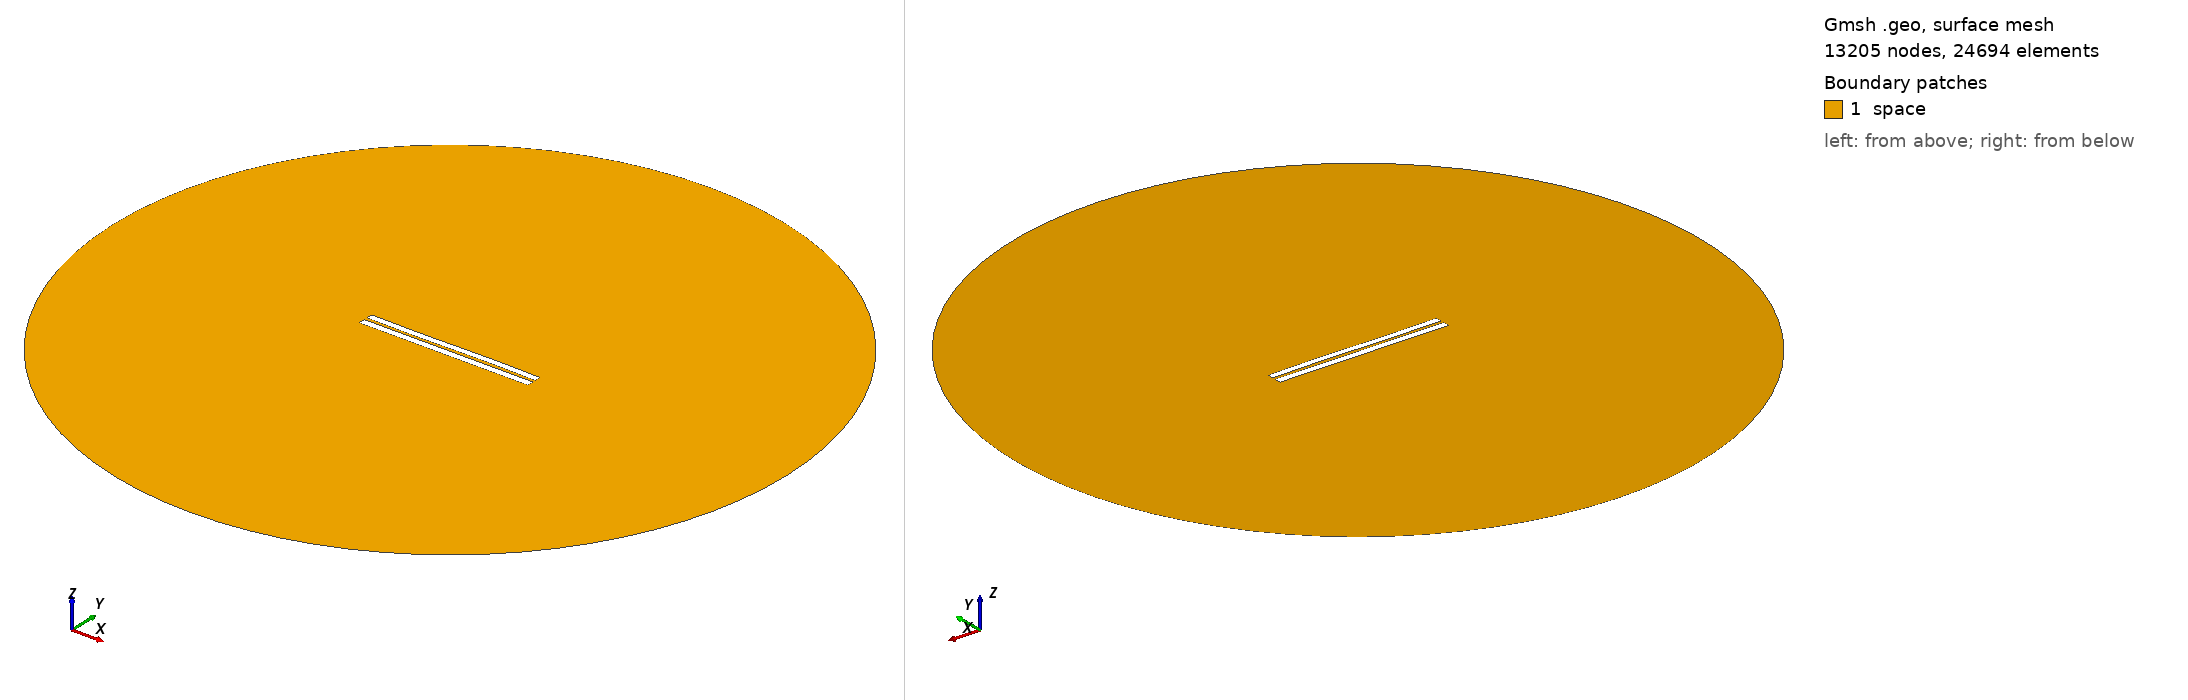

Gmsh geometry script, surface-meshed: 13205 nodes, 24694 surface elements. Boundary patches (legend numbers): 1 space. Left view from above one corner, right view from below the opposite corner. Legend entries are the model's physical surfaces. The drawing asked Gmsh for element sizes between 1% and 20% of the model's largest extent; the script's own settings can give other sizes.

=== 4053.geo (drawn) ===
//---------------------------------------
// Geometry kernel
//---------------------------------------

SetFactory("OpenCASCADE");



//---------------------------------------
// Parameters of the geometry
//---------------------------------------

// Overetch of the upper plate
overetch = 0.125;

// Distance between the plates
distance = 1.75;

// Discretization over the x axis (for the deformation)
nx = 50; 

// Length of the plate
L = 100 - overetch; 

// Number of modes
n = 4; 

// 1st mode coefficient
coeff(1) = 0.0;
beta(1) = 0.596864 * 3.1415926535 / L;

// 2nd mode coefficient
coeff(2) = 0.0;
beta(2) = 1.49418 * 3.1415926535 / L;

// 3rd mode coefficient
coeff(3) = -0.15;
beta(3) = 2.50025 * 3.1415926535 / L;

// 4th mode coefficient
coeff(4) = 0.0;
beta(4) = 3.49999 * 3.1415926535 / L;



//---------------------------------------
// Upper plate (deformed rectangle)
//---------------------------------------

// Coordiantes of the upper plate
xmin = -50;
xmax = 50 - overetch;

// Height of the upper plate
yheight = 4 - 2 * overetch;

// Indexes of the points
UpperID[] = {};
LowerID[] = {};
LeftID[] = {};
RightID[] = {};

// Point index
p = 1;

// Horizontal edges
For i In {1:nx}
    x = xmin + (i-1)*(xmax - xmin)/(nx-1);

    y_bottom = distance / 2 + overetch;
    For j In {1:n}
        C = (Cosh(beta(j)*L) + Cos(beta(j)*L)) / (Sinh(beta(j)*L) + Sin(beta(j)*L));
        y_bottom  = y_bottom + coeff(j) * (Cosh(beta(j)*(x+50)) - Cos(beta(j)*(x+50)) - C * (Sinh(beta(j)*(x+50)) - Sin(beta(j)*(x+50))));
    EndFor

    y_top = y_bottom + yheight;

    Point(p) = {x, y_top, 0, 1.0};
    UpperID[i] = p;
    p = p + 1;

    Point(p) = {x, y_bottom, 0, 1.0};
    LowerID[i] = p;
    p = p + 1;
EndFor

// Create point lists
UpperPts[] = {}; LowerPts[] = {};
For i In {1:nx}
  UpperPts[] += {UpperID[i]};
  LowerPts[] += {LowerID[i]};
EndFor

// Build splines
Spline(1) = {UpperPts[]};
Spline(2) = {LowerPts[]};
Line(3) = {LowerPts[nx-1], UpperPts[nx-1]};
Line(4) = {LowerPts[0], UpperPts[0]};

// Build the plane surface
Curve Loop(1) = {2, 3, -1, -4};
Plane Surface(1) = {1};



//---------------------------------------
// Lower plate (rectangle)
//---------------------------------------

// Vertices
Point(1001) = {-50, -1, 0, 1.0};
Point(1002) = { 50, -1, 0, 1.0};
Point(1003) = { 50,  -5, 0, 1.0};
Point(1004) = {-50,  -5, 0, 1.0};

// Edges
Line(5) = {1001, 1002};
Line(6) = {1002, 1003};
Line(7) = {1003, 1004};
Line(8) = {1004, 1001};

// Plane surface
Line Loop(2) = {5, 6, 7, 8};
Plane Surface(2) = {2}; 



//---------------------------------------
// Outer (fictious) boundary
//---------------------------------------

// Points
Point(1005) = {0, 0, 0};       // Center
Point(1006) = {200, 0, 0};     // Start point
Point(1007) = {0, 200, 0};     // 90 degrees
Point(1008) = {-200, 0, 0};    // 180 degrees
Point(1009) = {0, -200, 0};    // 270 degrees

// Circle arcs (each needs start, center, end)
Circle(9) = {1006, 1005, 1007};
Circle(10) = {1007, 1005, 1008};
Circle(11) = {1008, 1005, 1009};
Circle(12) = {1009, 1005, 1006};

// Plane surface for the entire domain
Curve Loop(3) = {9, 10, 11, 12};
Surface(3) = {3};

// Subtract the plates from the whole domain to obtain the actual domain where we want to solve the equations
BooleanDifference{ Surface{3}; Delete; }{ Surface{1}; Surface{2}; Delete; }




//---------------------------------------
// Transfinite Lines/Curves
//---------------------------------------

// Set the number of points on the boundaries
r = 7;

// Plates
Transfinite Curve {1, 2} = 50*r Using Progression 1;
Transfinite Curve {3, 4} = 2*r Using Progression 1;
Transfinite Line {5, 7} = 50*r Using Progression 1;
Transfinite Line {6, 8} = 2*r Using Progression 1;

// Outer boundary
Transfinite Line {9, 10, 11, 12} = 20 Using Progression 1;



//---------------------------------------
// Physical groups
//---------------------------------------                

// Physical curves (boundaries)
Physical Line("force_segment", 10) = {2};
Physical Line("upper_plate", 11) = {1, 3, 4};
Physical Line("lower_plate", 12) = {5, 6, 7, 8};
Physical Line("boundary", 20) = {9, 10, 11, 12};

// Physical Surfaces
Physical Surface("space", 30) = {3};



//---------------------------------------
// 6. Generate the Mesh
//---------------------------------------

// 2D mesh generation
Mesh 2;
